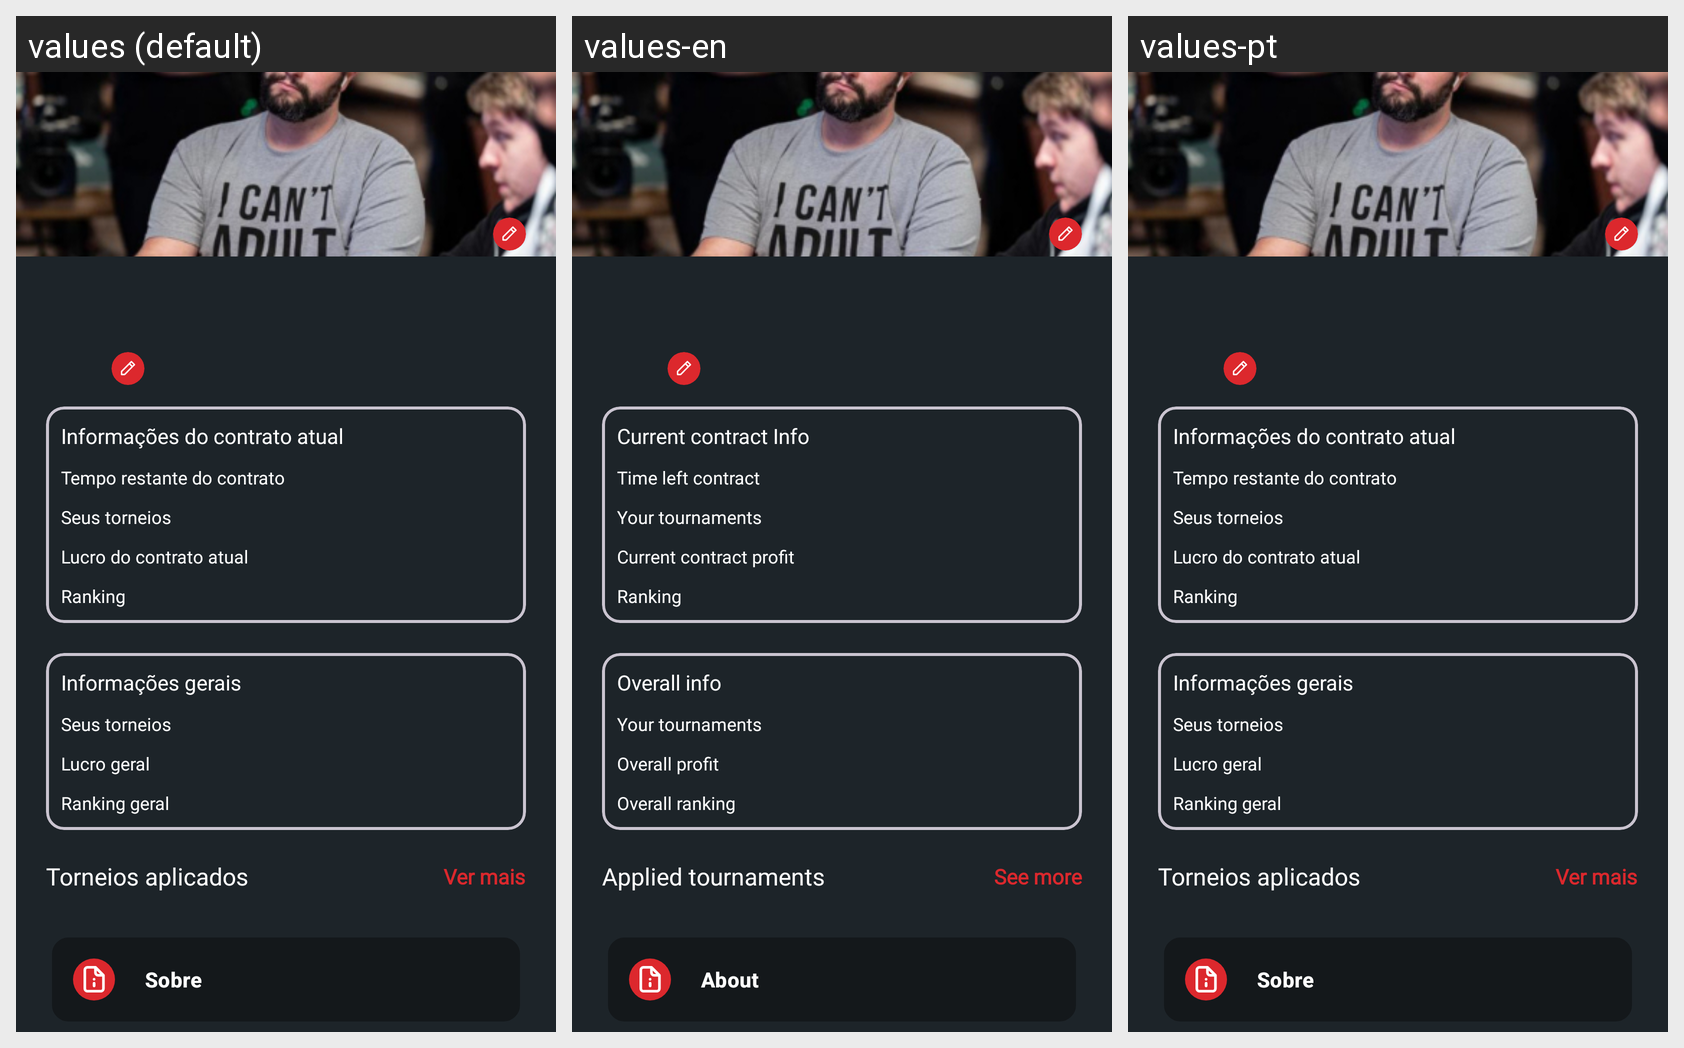

This grid shows one Android layout under several languages. Give, for every string resource on the screen, its name, the default text and each shown locale's text.
Android screen res/layout/fragment_profile.xml rendered under 3 locales, left to right: values (default), values-en, values-pt. Device: Nexus 5 (rendered at 1080×1920; each locale shown at half size, 540×960, under a caption strip naming it); theme Theme.Poker.
Strings drawn on this screen, with the default value and each locale's value (text and hints the layout hard-codes, and strings that could not be matched under every locale, appear in the picture but are not listed):

current_contract_info
  values: Informações do contrato atual
  values-en: Current contract Info
  values-pt: Informações do contrato atual

time_left_contract
  values: Tempo restante do contrato
  values-en: Time left contract
  values-pt: Tempo restante do contrato

your_tournaments
  values: Seus torneios
  values-en: Your tournaments
  values-pt: Seus torneios

current_contract_profit
  values: Lucro do contrato atual
  values-en: Current contract profit
  values-pt: Lucro do contrato atual

ranking
  values: Ranking
  values-en: Ranking
  values-pt: Ranking

overall_info
  values: Informações gerais
  values-en: Overall info
  values-pt: Informações gerais

overall_profit
  values: Lucro geral
  values-en: Overall profit
  values-pt: Lucro geral

overall_ranking
  values: Ranking geral
  values-en: Overall ranking
  values-pt: Ranking geral

torneios_aplicados
  values: Torneios aplicados
  values-en: Applied tournaments
  values-pt: Torneios aplicados

ver_mais
  values: Ver mais
  values-en: See more
  values-pt: Ver mais

sobre
  values: Sobre
  values-en: About
  values-pt: Sobre
